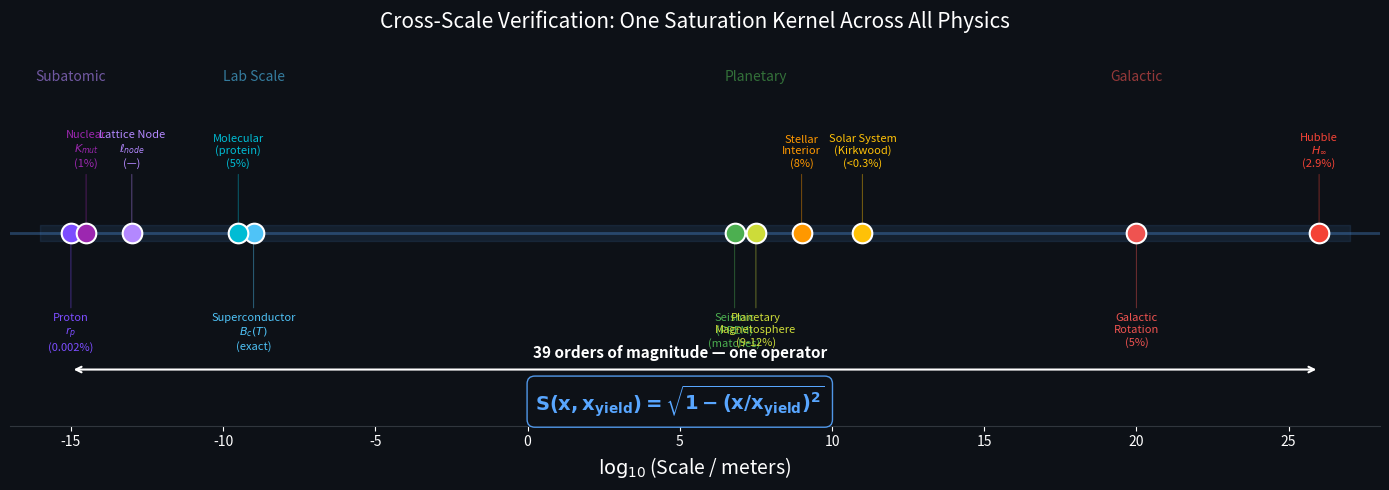

Source code (Python): (Note: this script raises an exception after producing the figure.)
"""
Cross-Scale Verification Dashboard — Figure for Ch.9 Computational Proof.

Shows the 39 orders of magnitude spanned by the single AVE saturation
operator, from ℓ_node (~10⁻¹³ m) to the Hubble radius (~10²⁶ m).

Output: assets/sim_outputs/cross_scale_verification.png
"""

import os

import numpy as np
import matplotlib.pyplot as plt
import matplotlib.patches as mpatches

# Domain data: (name, log10(scale_m), agreement, color)
domains = [
    ("Lattice Node\n$\\ell_{node}$", -13, "—", "#B388FF"),
    ("Proton\n$r_p$", -15, "0.002%", "#7C4DFF"),
    ("Nuclear\n$K_{mut}$", -14.5, "1%", "#9C27B0"),
    ("Superconductor\n$B_c(T)$", -9, "exact", "#4FC3F7"),
    ("Molecular\n(protein)", -9.5, "5%", "#00BCD4"),
    ("Seismic\n(PREM)", 6.8, "matches", "#4CAF50"),
    ("Stellar\nInterior", 9, "8%", "#FF9800"),
    ("Planetary\nMagnetosphere", 7.5, "9-12%", "#CDDC39"),
    ("Solar System\n(Kirkwood)", 11, "<0.3%", "#FFC107"),
    ("Galactic\nRotation", 20, "5%", "#EF5350"),
    ("Hubble\n$H_\\infty$", 26, "2.9%", "#F44336"),
]

fig, ax = plt.subplots(figsize=(14, 5))
fig.patch.set_facecolor("#0d1117")
ax.set_facecolor("#0d1117")

# Scale bar from 10^-16 to 10^27
for i, (name, log_scale, agreement, color) in enumerate(domains):
    ax.scatter([log_scale], [0], s=200, c=color, zorder=10, edgecolors="white", linewidths=1.5)
    # Alternate label positions
    y_off = 0.4 if i % 2 == 0 else -0.5
    va = "bottom" if i % 2 == 0 else "top"
    ax.annotate(
        f"{name}\n({agreement})",
        xy=(log_scale, 0),
        xytext=(log_scale, y_off),
        fontsize=8,
        color=color,
        ha="center",
        va=va,
        arrowprops=dict(arrowstyle="-", color=color, alpha=0.4, lw=0.8),
    )

# Central line
ax.axhline(0, color="#58a6ff", linewidth=2, alpha=0.3, zorder=1)

# The "one operator" banner
ax.fill_between([-16, 27], -0.05, 0.05, color="#58a6ff", alpha=0.1)
ax.text(
    5,
    -1.05,
    r"$\mathbf{S(x, x_{yield}) = \sqrt{1 - (x/x_{yield})^2}}$",
    fontsize=14,
    color="#58a6ff",
    ha="center",
    va="center",
    fontweight="bold",
    bbox=dict(boxstyle="round,pad=0.4", facecolor="#0d1117", edgecolor="#58a6ff", alpha=0.9),
)

# Scale annotations
ax.text(-15, 0.95, "Subatomic", fontsize=10, color="#B388FF", ha="center", alpha=0.6)
ax.text(-9, 0.95, "Lab Scale", fontsize=10, color="#4FC3F7", ha="center", alpha=0.6)
ax.text(7.5, 0.95, "Planetary", fontsize=10, color="#4CAF50", ha="center", alpha=0.6)
ax.text(20, 0.95, "Galactic", fontsize=10, color="#EF5350", ha="center", alpha=0.6)

# Span arrow
ax.annotate(
    "",
    xy=(26, -0.85),
    xytext=(-15, -0.85),
    arrowprops=dict(arrowstyle="<->", color="white", lw=1.5),
)
ax.text(
    5,
    -0.78,
    "39 orders of magnitude — one operator",
    fontsize=11,
    color="white",
    ha="center",
    fontweight="bold",
)

ax.set_xlabel(r"$\log_{10}$(Scale / meters)", fontsize=14, color="white")
ax.set_xlim(-17, 28)
ax.set_ylim(-1.2, 1.15)
ax.set_yticks([])
ax.set_title(
    "Cross-Scale Verification: One Saturation Kernel Across All Physics",
    fontsize=15,
    color="white",
    pad=15,
)
ax.tick_params(colors="white")
for spine in ax.spines.values():
    spine.set_color("#30363d")
ax.spines["top"].set_visible(False)
ax.spines["right"].set_visible(False)
ax.spines["left"].set_visible(False)

plt.tight_layout()
output_path = os.path.join(os.path.dirname(__file__), "..", "assets", "sim_outputs", "cross_scale_verification.png")
plt.savefig(output_path, dpi=200, facecolor=fig.get_facecolor(), bbox_inches="tight")
plt.close()
print(f"Saved: {output_path}")

import shutil

dst = os.path.join(os.path.dirname(__file__), "..", "..", "assets", "sim_outputs", "cross_scale_verification.png")
shutil.copy2(output_path, dst)
print(f"Copied to: {dst}")
